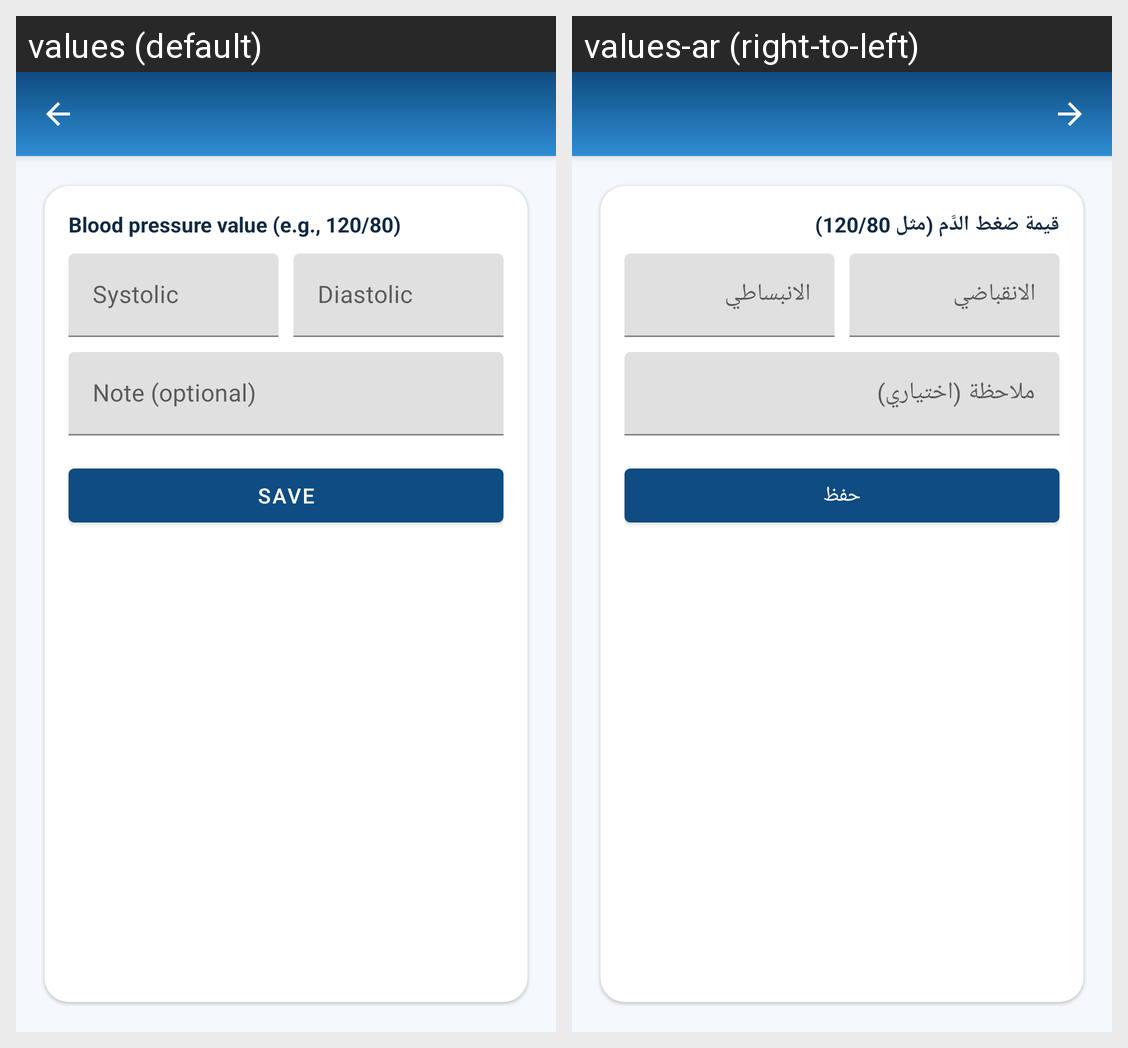

Strings drawn on this Android screen and how each of the app's shown locales translates them:
Android screen res/layout/activity_add_blood_pressure.xml rendered under 2 locales, left to right: values (default), values-ar (right-to-left). Device: Nexus 5 (rendered at 1080×1920; each locale shown at half size, 540×960, under a caption strip naming it); theme Theme.HealthHearts.
Strings drawn on this screen, with the default value and each locale's value (text and hints the layout hard-codes, and strings that could not be matched under every locale, appear in the picture but are not listed):

blood_pressure_value
  values: Blood pressure value (e.g., 120/80)
  values-ar: قيمة ضغط الدَّم (مثل 120/80)

systolic
  values: Systolic
  values-ar: الانقباضي

diastolic
  values: Diastolic
  values-ar: الانبساطي

note_optional
  values: Note (optional)
  values-ar: ملاحظة (اختياري)

save
  values: Save
  values-ar: حفظ
